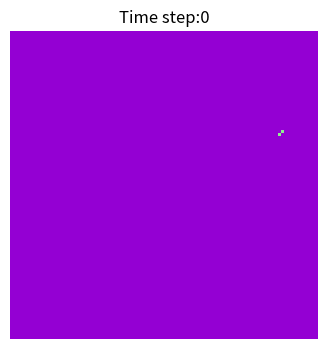
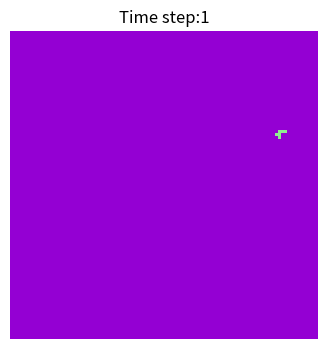
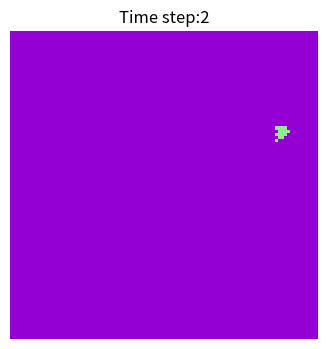
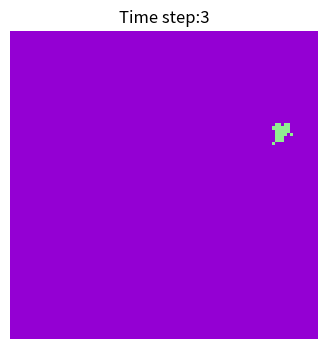
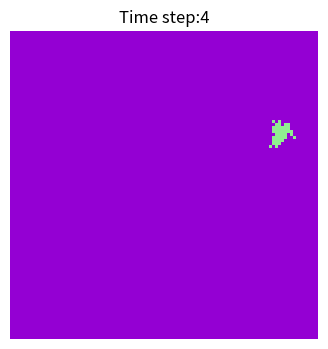
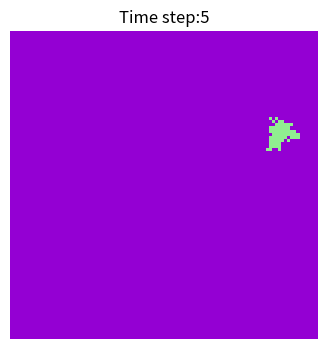
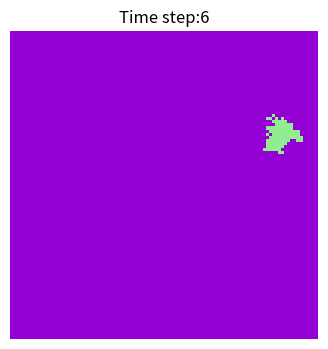
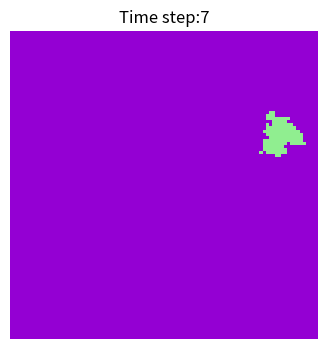
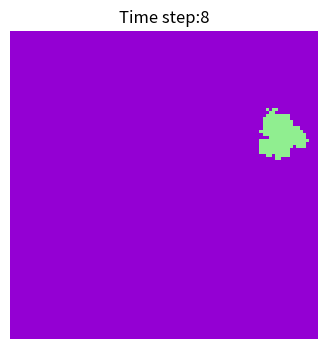
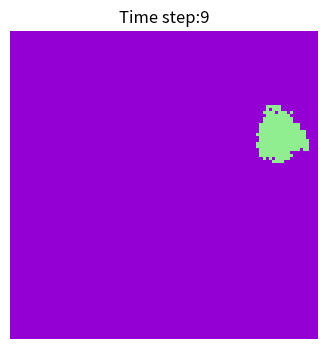
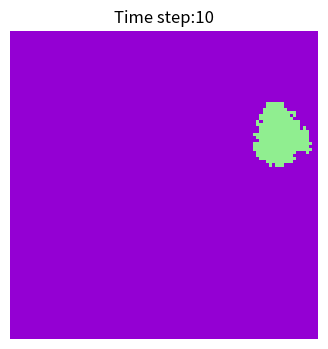
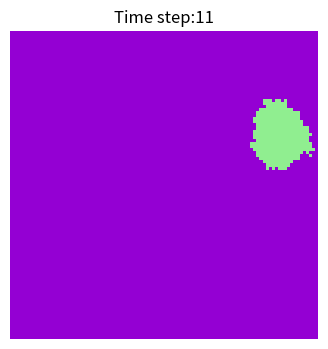
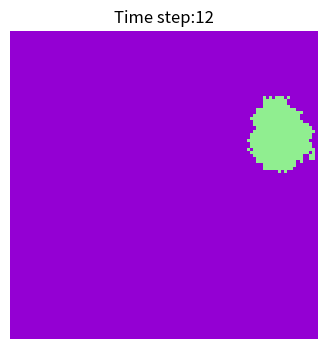
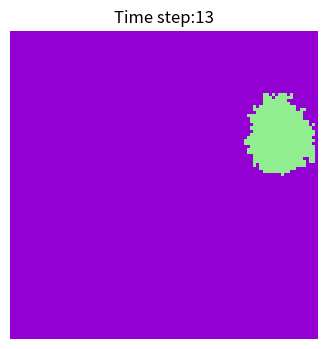
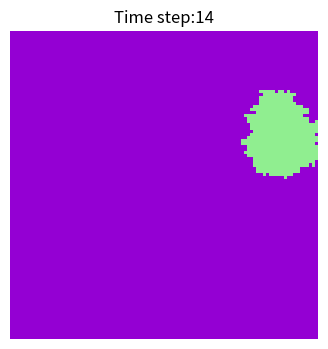
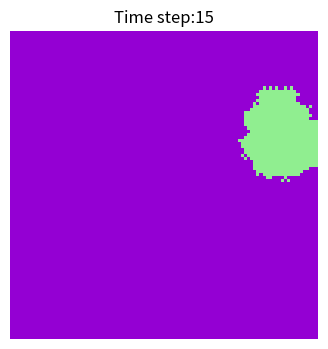

Write Python code to recreate these figures, in order.
import numpy as np
import matplotlib.pyplot as plt
from matplotlib.colors import ListedColormap
population=np.zeros((100, 100))#set a two-dimensional array filled with all zeros
b=0.3#beta
r=0.05#gamma
#vaccination_rate=0.2
outbreak=np.random.choice(range(100),2)#initialize the first get infected
population[outbreak[0],outbreak[1]]=1#initialize the first get infected
x=100
cmap =ListedColormap(['darkviolet', 'turquoise', 'gold', 'lightgreen'])#define the color
#num_vaccinated=int(100*100*vaccination_rate)
#vaccinated_indices=np.random.choice(100*100,num_vaccinated,replace=False)
#for index in vaccinated_indices:
 #   x,y=index//100,index%100
  #  population[x,y]=3
for i in range(x): 
    position=np.where(population==1)#for the structure of np.where is [a,b]
    print(position)
    for j in range(len(position[0])):#!!!
        for dx in[-1,0,1]:
            for dy in[-1,0,1]:
                if dx==0 and dy==0:
                    continue
                new_x,new_y=position[0][j]+dx,position[1][j]+dy#find the new position
                if 0 <= new_x < 100 and 0 <= new_y < 100:#make sure the position is not at the corner
                    if population[new_x, new_y]==0:  # 邻居为易感者
                        if np.random.rand()<b:  # 以beta概率感染邻居
                            population[new_x,new_y]=1
        #if np.random.rand()<r:
            #population[x,y]=2

        #all of behind: delete!!!!!!!!
        #population(position[j])
        # 0 1 3 
        #2 p 5#p=[position[0][j],position[1][j]:
        #4 6 7
        #if position[0][j]==0 and position[1][j]==0 or position[0][j]==0 and position[1][j]==99 or position[0][j]==99 and position[1][j]==0 or position[0][j]==99 and position[1][j]==99:
         #   n=np.random.choice(range(2),3,p=[1-b,b])
          #  population[[position[0][j]-1,position[1][j]]-1,]=n
        #elif position[0][j]==0 or position[0][j]==99 or position[1][j]==0 or position[1][j]==99:   
        #    n=np.random.choice(range(2),5,p=[1-b,b])
         #   population[[position[0][j]-1,position[1][j]]-1,]=n
        #else:    
         #   n=np.random.choice(range(2),8,p=[1-b,b])
          #  population[[position[0][j]-1,position[1][j]]-1,]=n
    plt.figure(figsize=(6, 4),dpi=150)
    plt.imshow(population,cmap=cmap,interpolation='nearest')
    plt.title(f'Time step:{i}')
    plt.axis('off')
    plt.show()